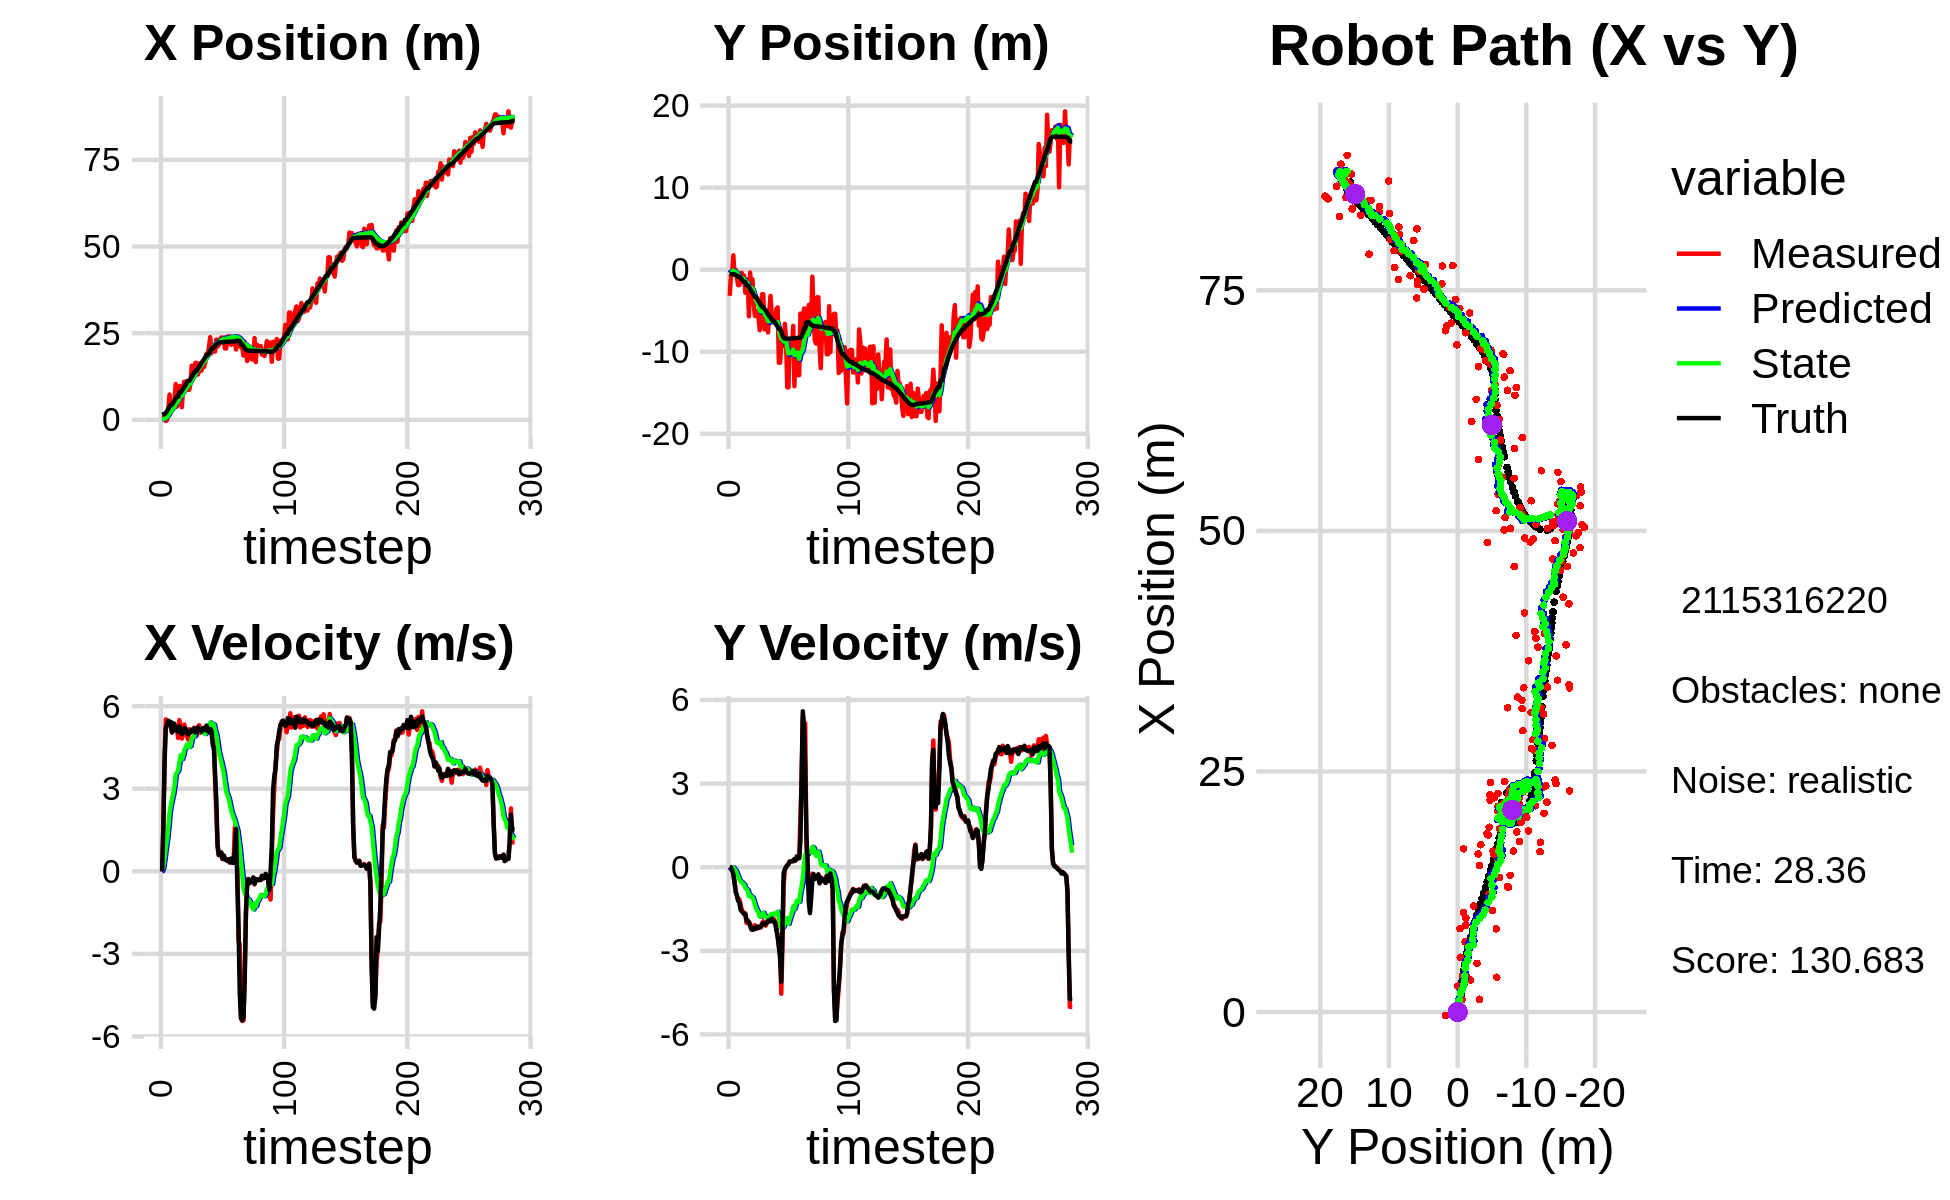

Source data for this figure (header and first rows):
0.000000000000000000e+00, 0.000000000000000000e+00, 0.000000000000000000e+00, 0.000000000000000000e+00, 0.000000000000000000e+00, 0.000000000000000000e+00, 0.000000000000000000e+00, 0.000000000000000000e+00, 0.000000000000000000e+00, 0.000000000000000000e+00, 0.000000000000000000e+00, 0.000000000000000000e+00, 1.509004115965558279e+00, -5.293591013470674289e-01, 0.000000000000000000e+00, 0.000000000000000000e+00, 0.000000000000000000e+00, -3.455693949945271015e-04
1.325778961390318811e+00, -3.182381391468623200e+00, 0.000000000000000000e+00, 0.000000000000000000e+00, 0.000000000000000000e+00, 0.000000000000000000e+00, 0.000000000000000000e+00, 0.000000000000000000e+00, 6.635780019042394895e-02, -2.597895263667024390e-01, 1.543983499200701597e-02, -7.852341074071828020e-02, 1.509004115965558279e+00, -5.293591013470674289e-01, 0.000000000000000000e+00, 0.000000000000000000e+00, 0.000000000000000000e+00, -3.455693949945271015e-04
1.293516636077215454e+00, -6.457587084032162528e-01, 1.610943808203687988e+00, -1.344839667563971740e-02, 6.790178368962465627e-02, -2.676418674407742837e-01, 1.543983499200701597e-02, -7.852341074071828020e-02, 1.646945779953382649e-01, -3.019429003290530211e-01, 1.616376538531349438e-01, -8.410910365686365131e-02, 1.605458736207143522e+00, -5.296365662357587212e-01, 1.600000000000000089e+00, -4.000000000000000083e-03, 1.600000023841857910e+00, 8.347953669726848602e-03
1.293516636077215454e+00, -6.457587084032162528e-01, 4.160854789211144045e+00, -3.473542989525029573e-02, 1.808583433806517649e-01, -3.103538106947393849e-01, 1.616376538531349438e-01, -8.410910365686365131e-02, 3.589597531118509099e-01, -3.451903055966973333e-01, 4.965263703699985820e-01, -9.279238014096108378e-02, 1.605458736207143522e+00, -5.296365662357587212e-01, 3.998000000000000220e+00, -1.110000000000000014e-01, 4.000000000000000000e+00, 8.347953669726848602e-03
-3.527519699102508177e-01, 1.751157794451283500e+00, 5.521286701912782036e+00, -2.281872219062317797e-01, 4.086123901488507570e-01, -3.544695436107934139e-01, 4.965263703699985820e-01, -9.279238014096108378e-02, 5.514265721317240798e-01, -1.093040157236442322e-01, 8.513501166022086064e-01, -1.424614444102530186e-02, 1.985101222999763770e+00, -5.380656369177051479e-01, 5.193999999999999950e+00, -2.580000000000000071e-01, 5.199999809265136719e+00, 4.130512475967407227e-02
-4.243111589422142449e-02, -6.403250628398278188e-01, 5.410961434432731920e+00, -5.314726301398383645e-01, 6.365615837919449405e-01, -1.107286301677467555e-01, 8.513501166022086064e-01, -1.424614444102530186e-02, 7.870589515250203672e-01, -2.023160199127267966e-01, 1.168044471107043236e+00, -7.776953155309382359e-02, 2.587373256297809565e+00, -5.771215491002004150e-01, 5.314000000000000057e+00, -5.739999999999999547e-01, 5.344999790191650391e+00, 9.790743142366409302e-02
2.695099055954061296e+00, -4.187825366309141234e-02, 5.467724596122057079e+00, -8.473940385293067257e-01, 9.038633986357247352e-01, -2.100929730680361762e-01, 1.168044471107043236e+00, -7.776953155309382359e-02, 1.201000522458486319e+00, -2.255186356646129431e-01, 1.562107445219792279e+00, -1.254471026693237123e-01, 3.207810878774031593e+00, -6.532303401735707338e-01, 5.472999999999999865e+00, -8.950000000000000178e-01, 5.545000076293945312e+00, 1.537578552961349487e-01
7.290114879530016800e+00, -1.100010350924129021e+00, 5.427939810219693406e+00, -1.041728308366711486e+00, 1.357211266980465680e+00, -2.380633459315453226e-01, 1.562107445219792279e+00, -1.254471026693237123e-01, 1.897893199712333390e+00, -3.932646740723654277e-01, 2.107193400934773475e+00, -2.231121817382587524e-01, 3.728520870268413834e+00, -7.423039531514008527e-01, 5.408000000000000362e+00, -1.006000000000000005e+00, 5.500999927520751953e+00, 1.896140575408935547e-01
3.317126631914371071e+00, -1.880169080045981600e+00, 5.238715296330073379e+00, -1.189221753983876750e+00, 2.108612539805810648e+00, -4.155758922461912919e-01, 2.107193400934773475e+00, -2.231121817382587524e-01, 2.338359741130433100e+00, -6.519522503928092405e-01, 2.387394612486415379e+00, -3.451126395792596391e-01, 4.352178096482243852e+00, -8.708245016780408188e-01, 5.432000000000000384e+00, -1.197000000000000064e+00, 5.563000202178955078e+00, 2.232233136892318726e-01
3.317126631914371071e+00, -1.880169080045981600e+00, 5.047578163771025750e+00, -1.145832406944430781e+00, 2.577099202379074860e+00, -6.864635143507351600e-01, 2.387394612486415379e+00, -3.451126395792596391e-01, 2.759113363201401992e+00, -8.795246653781629842e-01, 2.609503763617739391e+00, -4.421238181316117233e-01, 4.352178096482243852e+00, -8.708245016780408188e-01, 5.049999999999999822e+00, -1.278999999999999915e+00, 5.209000110626220703e+00, 2.232233136892318726e-01
3.603207230756236612e+00, -1.353230582284334904e+00, 5.158440350526938722e+00, -1.329444866777695688e+00, 3.020063739563175975e+00, -9.237370471913242120e-01, 2.609503763617739391e+00, -4.421238181316117233e-01, 3.189423909370948884e+00, -1.019233260082348158e+00, 2.813465527427925217e+00, -5.101243437465675656e-01, 4.939382076596345428e+00, -1.011765526164071227e+00, 5.378000000000000114e+00, -1.522000000000000020e+00, 5.589000225067138672e+00, 2.522333562374114990e-01
5.694109022765152517e+00, -3.876540520177128579e-01, 5.289848612299401509e+00, -1.523984225295202055e+00, 3.470770462113741406e+00, -1.070245694457004904e+00, 2.813465527427925217e+00, -5.101243437465675656e-01, 3.746013963423337589e+00, -1.023494290044037802e+00, 3.089542613246293534e+00, -5.382374072780984342e-01, 5.544549464882202905e+00, -1.175524041795064756e+00, 5.358999999999999986e+00, -1.588999999999999968e+00, 5.589000225067138672e+00, 2.805002331733703613e-01
1.033560562158272411e+01, -8.697874103377644106e-01, 5.110545083499415497e+00, -1.586041661881811171e+00, 4.054968224747966588e+00, -1.077318030771847734e+00, 3.089542613246293534e+00, -5.382374072780984342e-01, 4.578445902088282615e+00, -1.094079704729969960e+00, 3.532269381524492324e+00, -5.858724415259726204e-01, 6.151811122823835021e+00, -1.356572971798355232e+00, 5.118999999999999773e+00, -1.622999999999999998e+00, 5.369999885559082031e+00, 3.009220957756042480e-01
3.810709238440737501e+00, -7.217978692732678336e-01, 5.169609504137100409e+00, -1.677606018333560822e+00, 4.931672840240731936e+00, -1.152666948882567155e+00, 3.532269381524492324e+00, -5.858724415259726204e-01, 4.942770786790049442e+00, -1.141112227873261498e+00, 3.584441434587369635e+00, -6.257569849044873900e-01, 6.644185543427229668e+00, -1.512667701971295076e+00, 5.179999999999999716e+00, -1.683000000000000052e+00, 5.447000026702880859e+00, 3.137914538383483887e-01
5.053946733242138833e+00, -2.820256636441771381e+00, 4.847177472966362366e+00, -1.652122765151283534e+00, 5.301214930248786317e+00, -1.203687926363710137e+00, 3.584441434587369635e+00, -6.257569849044873900e-01, 5.351121264678974754e+00, -1.459576053384429528e+00, 3.653919798464211333e+00, -7.415206651118524395e-01, 6.644185543427229668e+00, -1.512667701971295076e+00, 5.070000000000000284e+00, -1.685000000000000053e+00, 5.342999935150146484e+00, 3.284932672977447510e-01
9.745487451464585504e+00, -1.184881017850898832e+00, 5.494844451413713138e+00, -1.998523175311754274e+00, 5.716513244525396331e+00, -1.533728119895614750e+00, 3.653919798464211333e+00, -7.415206651118524395e-01, 6.087428249683744852e+00, -1.538778166319499707e+00, 3.970562266358152126e+00, -7.911859560439430394e-01, 7.824780940891788106e+00, -1.914865062801301088e+00, 5.259999999999999787e+00, -1.913000000000000034e+00, 5.597000122070312500e+00, 3.488349616527557373e-01
9.745487451464585504e+00, -1.184881017850898832e+00, 5.211973099414133337e+00, -1.895640380793797819e+00, 6.484484476319559931e+00, -1.617896761923893978e+00, 3.970562266358152126e+00, -7.911859560439430394e-01, 6.772507104382169629e+00, -1.605252256468545191e+00, 4.210093414740515350e+00, -8.292750923176869238e-01, 7.824780940891788106e+00, -1.914865062801301088e+00, 5.121999999999999886e+00, -1.923999999999999932e+00, 5.471000194549560547e+00, 3.488349616527557373e-01
3.617809296037187483e+00, -5.684680388011972951e+00, 4.822632882629975803e+00, -1.960777022088341814e+00, 7.193516445856221075e+00, -1.688179765700313917e+00, 4.210093414740515350e+00, -8.292750923176869238e-01, 6.980751482307941735e+00, -2.261352815571603614e+00, 4.072040618642648546e+00, -1.038372107269332822e+00, 8.415683269816689460e+00, -2.135568068147227994e+00, 4.983999999999999986e+00, -1.981999999999999984e+00, 5.362999916076660156e+00, 3.861642777919769287e-01
8.673973843177257947e+00, -3.499495253161069019e-01, 4.983819862065808515e+00, -2.026312121530796428e+00, 7.387955544172206679e+00, -2.365190026298536807e+00, 4.072040618642648546e+00, -1.038372107269332822e+00, 7.524144964682631276e+00, -2.138437259073844743e+00, 4.192127666803766139e+00, -1.009336331623228222e+00, 8.892798900868967849e+00, -2.323482797073224582e+00, 5.052999999999999936e+00, -2.097999999999999865e+00, 5.471000194549560547e+00, 3.861642777919769287e-01
1.103225350357979373e+01, -2.328083202972067500e+00, 5.335197700414907374e+00, -2.228719418727084012e+00, 7.943357731363008156e+00, -2.239370892236167698e+00, 4.192127666803766139e+00, -1.009336331623228222e+00, 8.215848051203865410e+00, -2.299394100604533531e+00, 4.414820939433618641e+00, -1.071577501292933166e+00, 9.474320888773849703e+00, -2.563170716942756666e+00, 5.198999999999999844e+00, -2.206999999999999851e+00, 5.647999763488769531e+00, 3.957043588161468506e-01
9.035254001467656337e+00, -1.183676407181126766e+00, 5.110338843411400767e+00, -2.203102935040561761e+00, 8.657330145147227540e+00, -2.406551850733826825e+00, 4.414820939433618641e+00, -1.071577501292933166e+00, 8.719732255564656143e+00, -2.289799768983012296e+00, 4.476142892688009134e+00, -1.079398582113004323e+00, 1.006225728953772602e+01, -2.811117456477489895e+00, 5.181000000000000050e+00, -2.250000000000000000e+00, 5.647999763488769531e+00, 4.070319533348083496e-01
1.111747524114313102e+01, -4.174880550034655968e+00, 4.954091511036134321e+00, -2.203420194988084280e+00, 9.167346544833456790e+00, -2.397739627194312551e+00, 4.476142892688009134e+00, -1.079398582113004323e+00, 9.326892095817056472e+00, -2.676431875648585645e+00, 4.601156960074183289e+00, -1.200372533248938334e+00, 1.064985227616954866e+01, -3.069269941329325402e+00, 5.046999999999999709e+00, -2.236000000000000210e+00, 5.519999980926513672e+00, 4.184942841529846191e-01
8.646071672371252959e+00, -5.633390710887691277e+00, 4.791363362017551530e+00, -2.081589031000144807e+00, 9.787007791824475333e+00, -2.796469128973479545e+00, 4.601156960074183289e+00, -1.200372533248938334e+00, 9.718077314359558017e+00, -3.205296164957737393e+00, 4.556778734844988854e+00, -1.349498181178444556e+00, 1.122384023629999739e+01, -3.321744010570409689e+00, 4.977000000000000313e+00, -2.174999999999999822e+00, 5.432000160217285156e+00, 4.098442792892456055e-01
8.646071672371252959e+00, -5.633390710887691277e+00, 5.163425412638533274e+00, -2.211272973919083284e+00, 1.017375518784405664e+01, -3.340245983075581737e+00, 4.556778734844988854e+00, -1.349498181178444556e+00, 1.009965591436564480e+01, -3.676443634659328108e+00, 4.518776186953745722e+00, -1.476837092171330523e+00, 1.122384023629999739e+01, -3.321744010570409689e+00, 5.078000000000000291e+00, -2.189999999999999947e+00, 5.530000209808349609e+00, 4.046261012554168701e-01
1.054298865799326457e+01, -5.092927382395195046e+00, 5.134928547061663018e+00, -2.199068992326302041e+00, 1.055153353306101849e+01, -3.824127343876461360e+00, 4.518776186953745722e+00, -1.476837092171330523e+00, 1.058291610335311184e+01, -4.019664319791373508e+00, 4.555712080055603685e+00, -1.558739297003200575e+00, 1.180517148941432026e+01, -3.573298738296544208e+00, 5.040000000000000036e+00, -2.125999999999999890e+00, 5.469999790191650391e+00, 4.046261012554168701e-01
1.561431169524719387e+01, -5.821113393530081837e+00, 5.114990358832410600e+00, -2.141004314603627723e+00, 1.103848731135867212e+01, -4.175538249491693499e+00, 4.555712080055603685e+00, -1.558739297003200575e+00, 1.138413419381060443e+01, -4.415249630637307021e+00, 4.813429857093392883e+00, -1.648084855852383290e+00, 1.238157606103600195e+01, -3.817835615253988291e+00, 5.144999999999999574e+00, -2.166999999999999815e+00, 5.583000183105468750e+00, 3.964155912399291992e-01
1.296239948843641798e+01, -7.382494733318291757e+00, 5.057451182142529866e+00, -2.130805157470422095e+00, 1.186547717951994407e+01, -4.580058116222545550e+00, 4.813429857093392883e+00, -1.648084855852383290e+00, 1.195404056212862365e+01, -4.968408639938288296e+00, 4.881804951475079868e+00, -1.776119449188508170e+00, 1.295737028132789703e+01, -4.059697673488534164e+00, 5.145999999999999908e+00, -2.165000000000000036e+00, 5.583000183105468750e+00, 3.987495005130767822e-01
1.225090146098403210e+01, -4.589135811308278967e+00, 5.219404921784246199e+00, -2.155555475945170496e+00, 1.244222105727613226e+01, -5.146020584857138758e+00, 4.881804951475079868e+00, -1.776119449188508170e+00, 1.244643320450082769e+01, -5.087328492201012686e+00, 4.892828862982876892e+00, -1.773006452591754378e+00, 1.355112409596287470e+01, -4.308140085503533001e+00, 5.192999999999999616e+00, -2.136000000000000121e+00, 5.614999771118164062e+00, 3.916531801223754883e-01
1.642126154879852606e+01, -2.986667678623116995e+00, 5.006970171506812228e+00, -2.011731769795352509e+00, 1.293571609079911511e+01, -5.264629137460188346e+00, 4.892828862982876892e+00, -1.773006452591754378e+00, 1.318297323140672184e+01, -4.973526475785535972e+00, 5.069951706307469053e+00, -1.698697779297307253e+00, 1.413623380642120253e+01, -4.547204778238345568e+00, 5.046999999999999709e+00, -2.048000000000000043e+00, 5.446000099182128906e+00, 3.820452988147735596e-01
1.642126154879852606e+01, -2.986667678623116995e+00, 4.925262969198691998e+00, -1.941190938432042712e+00, 1.368996840203746856e+01, -5.143396253715266653e+00, 5.069951706307469053e+00, -1.698697779297307253e+00, 1.387164659145012813e+01, -4.868431766489666579e+00, 5.194583874906641086e+00, -1.629151935857820810e+00, 1.413623380642120253e+01, -4.547204778238345568e+00, 5.059000000000000163e+00, -2.004000000000000004e+00, 5.440999984741210938e+00, 3.754352927207946777e-01
1.306181776493860802e+01, -7.272756383793673507e+00, 5.239720459518321327e+00, -2.065127880387825687e+00, 1.439110497894079188e+01, -5.031346960075448571e+00, 5.194583874906641086e+00, -1.629151935857820810e+00, 1.430137181658004053e+01, -5.343766218160114434e+00, 5.132423235421103236e+00, -1.733565390123753769e+00, 1.471673154798838645e+01, -4.778320120028506146e+00, 5.227000000000000313e+00, -2.063000000000000167e+00, 5.618999958038330078e+00, 3.754352927207946777e-01
1.398050653946981470e+01, -6.112512156913796346e+00, 5.310086966109819784e+00, -2.096582618329363878e+00, 1.481461414012215094e+01, -5.517122757172489678e+00, 5.132423235421103236e+00, -1.733565390123753769e+00, 1.476600709135328948e+01, -5.609681555324478985e+00, 5.102417622118358587e+00, -1.772837084153800591e+00, 1.521758794799938030e+01, -4.975744054137775763e+00, 5.128999999999999559e+00, -2.020000000000000018e+00, 5.512000083923339844e+00, 3.760417103767395020e-01
1.631653016829046976e+01, -6.403285310862351309e+00, 5.034640391407947391e+00, -1.974553125819636490e+00, 1.527624885356512507e+01, -5.786965263739858756e+00, 5.102417622118358587e+00, -1.772837084153800591e+00, 1.534480589150413188e+01, -5.876029645623065178e+00, 5.149088228067963513e+00, -1.805342979659646296e+00, 1.580176877990944284e+01, -5.206501291269314713e+00, 5.136999999999999567e+00, -1.997999999999999998e+00, 5.512000083923339844e+00, 3.737585544586181641e-01
1.420410799977256389e+01, -7.650837228140495938e+00, 5.163469395983665500e+00, -1.965759357233281435e+00, 1.585971471431092894e+01, -6.056563943589029719e+00, 5.149088228067963513e+00, -1.805342979659646296e+00, 1.574578524791393086e+01, -6.272953630701381122e+00, 5.069199667319553626e+00, -1.872534069889139952e+00, 1.638905668238542290e+01, -5.434042737256645772e+00, 5.078000000000000291e+00, -1.917999999999999927e+00, 5.427999973297119141e+00, 3.637630343437194824e-01
1.672998580311518424e+01, -5.183344976441578211e+00, 5.211591194330729593e+00, -1.945838758123985102e+00, 1.625270521464588569e+01, -6.460207037690294918e+00, 5.069199667319553626e+00, -1.872534069889139952e+00, 1.629309871027565393e+01, -6.294711143889805349e+00, 5.101042073735749582e+00, -1.828146596602025609e+00, 1.697896718961111162e+01, -5.656564997137748740e+00, 5.198000000000000398e+00, -1.945999999999999952e+00, 5.551000118255615234e+00, 3.573386669158935547e-01
1.523608613015565183e+01, -3.193732068306156968e+00, 5.153019952946749527e+00, -1.890900485891600535e+00, 1.680320291764923013e+01, -6.477525803550007844e+00, 5.101042073735749582e+00, -1.828146596602025609e+00, 1.669733850832776412e+01, -6.047049231370358768e+00, 5.027748643301274356e+00, -1.708148840120212730e+00, 1.747394323338836841e+01, -5.840000913245146030e+00, 5.152999999999999581e+00, -1.891999999999999904e+00, 5.489999771118164062e+00, 3.516944944858551025e-01
1.640352332600449259e+01, -5.285355494023669110e+00, 5.004188717151683896e+00, -1.802735090828966991e+00, 1.720011337265789209e+01, -6.217864115382379708e+00, 5.027748643301274356e+00, -1.708148840120212730e+00, 1.714372696323517431e+01, -6.098590507633423030e+00, 4.987489134557265835e+00, -1.677656556070290739e+00, 1.806446599964649025e+01, -6.055260941811789088e+00, 5.141000000000000014e+00, -1.854000000000000092e+00, 5.465000152587890625e+00, 3.457726538181304932e-01
1.903652033237923646e+01, -6.093690143343659216e+00, 5.215807306025999068e+00, -1.920083102811395603e+00, 1.764247587669090223e+01, -6.266356163240452304e+00, 4.987489134557265835e+00, -1.677656556070290739e+00, 1.775078504928330503e+01, -6.252967145556518780e+00, 5.069192424044503653e+00, -1.682492825015904803e+00, 1.867163610441567201e+01, -6.274601743625948025e+00, 5.296999999999999709e+00, -1.951999999999999957e+00, 5.644999980926513672e+00, 3.527320623397827148e-01
1.903652033237923646e+01, -6.093690143343659216e+00, 5.077857451147645307e+00, -1.869299941193980574e+00, 1.825770429168775522e+01, -6.421216428058109216e+00, 5.069192424044503653e+00, -1.682492825015904803e+00, 1.831209157942245014e+01, -6.385261507766353262e+00, 5.107685540063615193e+00, -1.678941401522408672e+00, 1.867163610441567201e+01, -6.274601743625948025e+00, 5.092999999999999972e+00, -1.931999999999999940e+00, 5.447000026702880859e+00, 3.527320623397827148e-01
2.078918361643073354e+01, -6.370442167772891295e+00, 5.034886203243432057e+00, -1.960185858865722830e+00, 1.882286013342881148e+01, -6.553155647918593729e+00, 5.107685540063615193e+00, -1.678941401522408672e+00, 1.895529982406463887e+01, -6.539940356156669132e+00, 5.199174093824306730e+00, -1.685207232579778891e+00, 1.926045179370706606e+01, -6.496780203003263310e+00, 5.083999999999999631e+00, -2.035000000000000142e+00, 5.475999832153320312e+00, 3.712663948535919189e-01
2.384757852584294824e+01, -4.769838378637836662e+00, 5.133060614419083123e+00, -2.141852114330243140e+00, 1.947521723344706857e+01, -6.708461079414647088e+00, 5.199174093824306730e+00, -1.685207232579778891e+00, 1.977464060537768020e+01, -6.470552864012767635e+00, 5.408365383864047082e+00, -1.633949780219233983e+00, 1.983637571334121930e+01, -6.726333426010658201e+00, 5.171000000000000263e+00, -2.286000000000000032e+00, 5.652999877929687500e+00, 3.953017592430114746e-01
1.919836163494868941e+01, -4.603451059820936386e+00, 5.365376781399660899e+00, -2.511275664400783647e+00, 2.031547714376408464e+01, -6.633947842034690900e+00, 5.408365383864047082e+00, -1.633949780219233983e+00, 2.023589447890690352e+01, -6.400185776388553904e+00, 5.351317191764072057e+00, -1.598850305569126773e+00, 2.031158590340224990e+01, -6.932754324123958867e+00, 5.108999999999999986e+00, -2.460999999999999854e+00, 5.671000003814697266e+00, 4.377641975879669189e-01
2.143582522878934782e+01, -1.133407144388232091e+01, 4.877028554324571274e+00, -2.850578077624710716e+00, 2.077102619808331241e+01, -6.560070806945466515e+00, 5.351317191764072057e+00, -1.598850305569126773e+00, 2.079265771626680959e+01, -7.237762829466205083e+00, 5.355199365385028720e+00, -1.835727396263892031e+00, 2.087960577032010079e+01, -7.221091554522458544e+00, 4.618999999999999773e+00, -2.835999999999999854e+00, 5.420000076293945312e+00, 5.289375782012939453e-01
2.143582522878934782e+01, -1.133407144388232091e+01, 4.812277531836492095e+00, -2.812731703925579030e+00, 2.132817765280531219e+01, -7.421335569092594397e+00, 5.355199365385028720e+00, -1.835727396263892031e+00, 2.130769035628529551e+01, -7.974873174179498037e+00, 5.327789932441195475e+00, -2.027582978724748575e+00, 2.087960577032010079e+01, -7.221091554522458544e+00, 4.443999999999999950e+00, -3.255999999999999783e+00, 5.508999824523925781e+00, 5.289375782012939453e-01
1.970563757417830431e+01, -9.229244277795052298e+00, 3.221613377433299785e+00, -4.540120622788288429e+00, 2.184046934952941399e+01, -8.177631472051972494e+00, 5.327789932441195475e+00, -2.027582978724748575e+00, 2.158422049930869591e+01, -8.413338218078187936e+00, 5.097019786450291967e+00, -2.183910014384533582e+00, 2.140104246172125002e+01, -7.572130487324653103e+00, 3.508999999999999897e+00, -4.108999999999999986e+00, 5.402999877929687500e+00, 9.536646604537963867e-01
2.316973853127836236e+01, -7.552057222533568925e+00, 2.028337602757404046e+00, -2.858473783589976946e+00, 2.209392247795372555e+01, -8.631729219516641294e+00, 5.097019786450291967e+00, -2.183910014384533582e+00, 2.201050124514425121e+01, -8.515468457421585313e+00, 4.964873290603697420e+00, -2.174934415069934346e+00, 2.183258581125262765e+01, -8.018278405573676437e+00, 2.568000000000000060e+00, -2.233000000000000096e+00, 3.403000116348266602e+00, 9.536646604537963867e-01
2.114157766112138148e+01, -9.302505598711986678e+00, 8.574238245075170850e-01, -6.026013103140182015e-01, 2.250698857420461962e+01, -8.732961898928579103e+00, 4.964873290603697420e+00, -2.174934415069934346e+00, 2.220103935747816237e+01, -8.747291336461291422e+00, 4.651219519630750199e+00, -2.123031233704212983e+00, 2.208616209033612066e+01, -8.321582600878901559e+00, 9.819999999999999840e-01, -2.039999999999999869e-01, 1.003000020980834961e+00, 6.126056909561157227e-01
2.161775642650011164e+01, -6.605657861412217891e+00, 5.828373765343023427e-01, -9.788573312969423013e-02, 2.266616130944123597e+01, -8.959594459831713209e+00, 4.651219519630750199e+00, -2.123031233704212983e+00, 2.238418017744706034e+01, -8.571054895980767085e+00, 4.355365220027878514e+00, -1.940704394518340425e+00, 2.227614736580997246e+01, -8.411495492737001811e+00, 5.919999999999999707e-01, -7.099999999999999367e-02, 5.960000157356262207e-01, 1.663940548896789551e-01
2.319804215445652318e+01, -8.493244551557497246e+00, 6.397553727305484994e-01, -1.769307072981523080e-02, 2.281971669944984882e+01, -8.765125335432601972e+00, 4.355365220027878514e+00, -1.940704394518340425e+00, 2.265470209883207886e+01, -8.654992148108885175e+00, 4.150284828311350260e+00, -1.841008674041376025e+00, 2.232033109679431604e+01, -8.416274831267822165e+00, 6.219999999999999973e-01, 1.200000000000000025e-02, 6.219999790191650391e-01, 2.764894627034664154e-02
2.373795044394110931e+01, -1.433536414901067424e+01, 6.814127078523131154e-01, 7.920042414359554361e-02, 2.306973058166321522e+01, -8.839093015513022067e+00, 4.150284828311350260e+00, -1.841008674041376025e+00, 2.293749173643512052e+01, -9.489431249431234505e+00, 3.974177323186693922e+00, -1.957180281811036870e+00, 2.236914587054301151e+01, -8.414655015782360081e+00, 6.810000000000000497e-01, 6.199999999999999956e-02, 6.840000152587890625e-01, -1.157105490565299988e-01
2.373795044394110931e+01, -1.433536414901067424e+01, 4.425930698100652982e-01, 1.097605337702965700e-01, 2.333490946875378924e+01, -9.685149277612337571e+00, 3.974177323186693922e+00, -1.957180281811036870e+00, 2.318107878108313713e+01, -1.021829169118114145e+01, 3.781365734085738062e+00, -2.034877546500990064e+00, 2.236914587054301151e+01, -8.414655015782360081e+00, 4.620000000000000218e-01, 1.059999999999999970e-01, 4.740000069141387939e-01, -2.430900037288665771e-01
2.310216259935227257e+01, -8.973979935606491765e+00, 5.751981312789891110e-01, 2.030938877105834262e-01, 2.355921535449171245e+01, -1.042177944583124116e+01, 3.781365734085738062e+00, -2.034877546500990064e+00, 2.336256542714383855e+01, -1.014447202939380688e+01, 3.566196610520858457e+00, -1.876545738847489098e+00, 2.244276762037490514e+01, -8.398300454686880911e+00, 5.719999999999999529e-01, 2.020000000000000129e-01, 6.060000061988830566e-01, -3.394205868244171143e-01
2.058701944351546587e+01, -9.449350879855144214e+00, 4.280416597757632502e-01, 2.036083103682493622e-01, 2.371918508819592475e+01, -1.033212660327855659e+01, 3.566196610520858457e+00, -1.876545738847489098e+00, 2.334076919411414863e+01, -1.013539862418153703e+01, 3.224696678533249816e+00, -1.746694357812192733e+00, 2.248229551319036901e+01, -8.382334516540923985e+00, 4.329999999999999960e-01, 2.059999999999999887e-01, 5.830000042915344238e-01, -4.439981579780578613e-01
2.058701944351546587e+01, -9.449350879855144214e+00, 4.334598926223116044e-01, 2.061856231364630754e-01, 2.366323886196747495e+01, -1.031006805996275588e+01, 3.224696678533249816e+00, -1.746694357812192733e+00, 2.330655110493386317e+01, -1.012116537957428442e+01, 2.906793354280293507e+00, -1.623594068027385484e+00, 2.248229551319036901e+01, -8.382334516540923985e+00, 4.249999999999999889e-01, 2.230000000000000038e-01, 4.799999892711639404e-01, -4.439981579780578613e-01
2.396392226182905105e+01, -6.851487086537723314e+00, 3.818517386993873775e-01, 2.186075194364807406e-01, 2.359723044036189421e+01, -1.028352478637702383e+01, 2.906793354280293507e+00, -1.623594068027385484e+00, 2.349268715269731800e+01, -9.759946227697712473e+00, 2.772763091539059310e+00, -1.409480830561161246e+00, 2.250835561735993551e+01, -8.368885324172511631e+00, 3.750000000000000000e-01, 2.149999999999999967e-01, 4.320000112056732178e-01, -5.199483036994934082e-01
2.410101664074493399e+01, -1.420029430201494947e+01, 4.387327953951012383e-01, 2.919632593308857382e-01, 2.376996346185122277e+01, -9.900894310753828975e+00, 2.772763091539059310e+00, -1.409480830561161246e+00, 2.367277667332777824e+01, -1.040191357149712736e+01, 2.648480108466057192e+00, -1.491072045616185004e+00, 2.252995061893948758e+01, -8.355664537608470610e+00, 4.319999999999999951e-01, 2.869999999999999774e-01, 5.180000066757202148e-01, -5.871732831001281738e-01
2.254711707960200684e+01, -8.586206540818400512e+00, 3.229198495273630787e-01, 2.427731083689375347e-01, 2.393762468417438427e+01, -1.055102077605874555e+01, 2.648480108466057192e+00, -1.491072045616185004e+00, 2.372164658551958283e+01, -1.022503879592304976e+01, 2.440773422821245653e+00, -1.336878078979083506e+00, 2.255131864568470590e+01, -8.340762422775883422e+00, 3.220000000000000084e-01, 2.469999999999999973e-01, 4.059999883174896240e-01, -6.446560025215148926e-01
2.165377074490703180e+01, -8.915067122238541586e+00, 4.554785918264286360e-01, 3.920972654462841489e-01, 2.396572392780170802e+01, -1.035872660382095845e+01, 2.440773422821245653e+00, -1.336878078979083506e+00, 2.370344167599776597e+01, -1.010163176031960042e+01, 2.208613631527295063e+00, -1.202402167616377859e+00, 2.257321119290688571e+01, -8.323232458453981408e+00, 4.610000000000000209e-01, 3.760000000000000009e-01, 5.950000286102294922e-01, -7.107575535774230957e-01
2.349641799931678321e+01, -1.284601049189578603e+01, 3.225117592822273060e-01, 3.209535434568883683e-01, 2.392430303915049450e+01, -1.022187197708123740e+01, 2.208613631527295063e+00, -1.202402167616377859e+00, 2.379760699268809887e+01, -1.050893811722795412e+01, 2.074276630664108723e+00, -1.229630090608545112e+00, 2.259857320797949853e+01, -8.300131128052068874e+00, 3.140000000000000013e-01, 3.190000000000000058e-01, 4.480000138282775879e-01, -7.829765677452087402e-01
2.349641799931678321e+01, -1.284601049189578603e+01, 3.338528125438129934e-01, 3.322398024104849523e-01, 2.400503465575451045e+01, -1.063190112628880790e+01, 2.074276630664108723e+00, -1.229630090608545112e+00, 2.388024438703704888e+01, -1.086342947267230485e+01, 1.944767844998857242e+00, -1.239730573095845889e+00, 2.259857320797949853e+01, -8.300131128052068874e+00, 3.009999999999999898e-01, 3.250000000000000111e-01, 4.429999887943267822e-01, -7.829765677452087402e-01
2.227478933299756747e+01, -5.349162385845094292e+00, 1.601274453195295822e+00, 1.793080125500907451e+00, 2.407472117153693603e+01, -1.098740252998188893e+01, 1.944767844998857242e+00, -1.239730573095845889e+00, 2.393238969847932651e+01, -1.012701084378417704e+01, 1.836347762114730831e+00, -8.876898366666337026e-01, 2.261593008022675733e+01, -8.281995580629386566e+00, 8.110000000000000542e-01, 9.419999999999999485e-01, 1.243000030517578125e+00, -8.418453931808471680e-01
... 227 more rows
